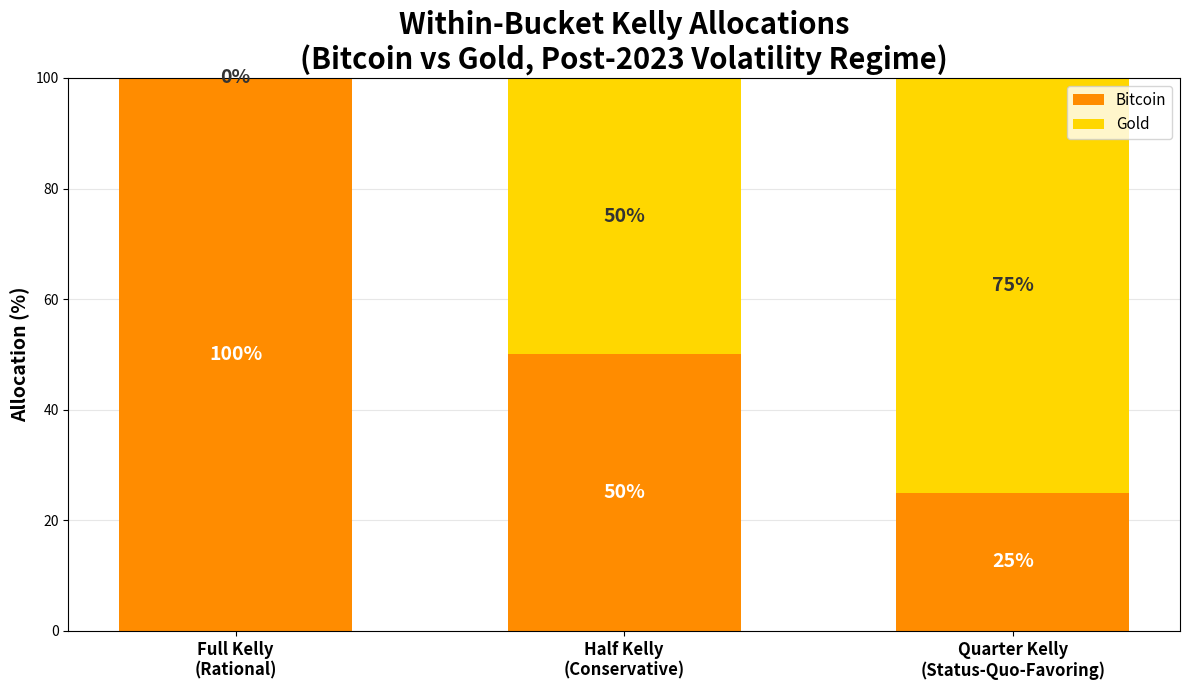

Here is the Python script that generated this plot: (Note: this script raises an exception after producing the figure.)
import matplotlib.pyplot as plt
import numpy as np

# Create the Kelly allocation figure with even percentages
fig, ax = plt.subplots(figsize=(12, 7))

# Data for three columns
labels = ['Full Kelly\n(Rational)', 'Half Kelly\n(Conservative)', 'Quarter Kelly\n(Status-Quo-Favoring)']

# Full Kelly: 100% Bitcoin, 0% Gold
# Half Kelly: 50% Bitcoin, 50% Gold
# Quarter Kelly: 25% Bitcoin, 75% Gold
bitcoin_pct = [100, 50, 25]
gold_pct = [0, 50, 75]

x = np.arange(len(labels))
width = 0.6

# Create stacked bar chart
bars1 = ax.bar(x, bitcoin_pct, width, label='Bitcoin', color='#FF8C00')  # Orange
bars2 = ax.bar(x, gold_pct, width, bottom=bitcoin_pct, label='Gold', color='#FFD700')  # Gold/Yellow

# Add percentage labels on bars
for i, (btc, gld) in enumerate(zip(bitcoin_pct, gold_pct)):
    # Bitcoin label (in lower portion)
    ax.text(i, btc/2, f'{btc}%', ha='center', va='center', fontsize=14, fontweight='bold', color='white')
    # Gold label (in upper portion)
    ax.text(i, btc + gld/2, f'{gld}%', ha='center', va='center', fontsize=14, fontweight='bold', color='#333333')

ax.set_ylabel('Allocation (%)', fontsize=14, fontweight='bold')
ax.set_title('Within-Bucket Kelly Allocations\n(Bitcoin vs Gold, Post-2023 Volatility Regime)', fontsize=21, fontweight='bold')
ax.set_xticks(x)
ax.set_xticklabels(labels, fontsize=12, fontweight='bold')
ax.legend(loc='upper right', fontsize=11)
ax.set_ylim(0, 100)

# Add gridlines
ax.yaxis.grid(True, linestyle='-', alpha=0.3)
ax.set_axisbelow(True)

plt.tight_layout()
plt.savefig('C:/dev/GoldvBTC/figure_kelly_summary.png', dpi=150, bbox_inches='tight', facecolor='white')
plt.close()

print("Figure 10 regenerated successfully with corrected percentages:")
print("Full Kelly: 100% Bitcoin / 0% Gold")
print("Half Kelly: 50% Bitcoin / 50% Gold")
print("Quarter Kelly: 25% Bitcoin / 75% Gold")
